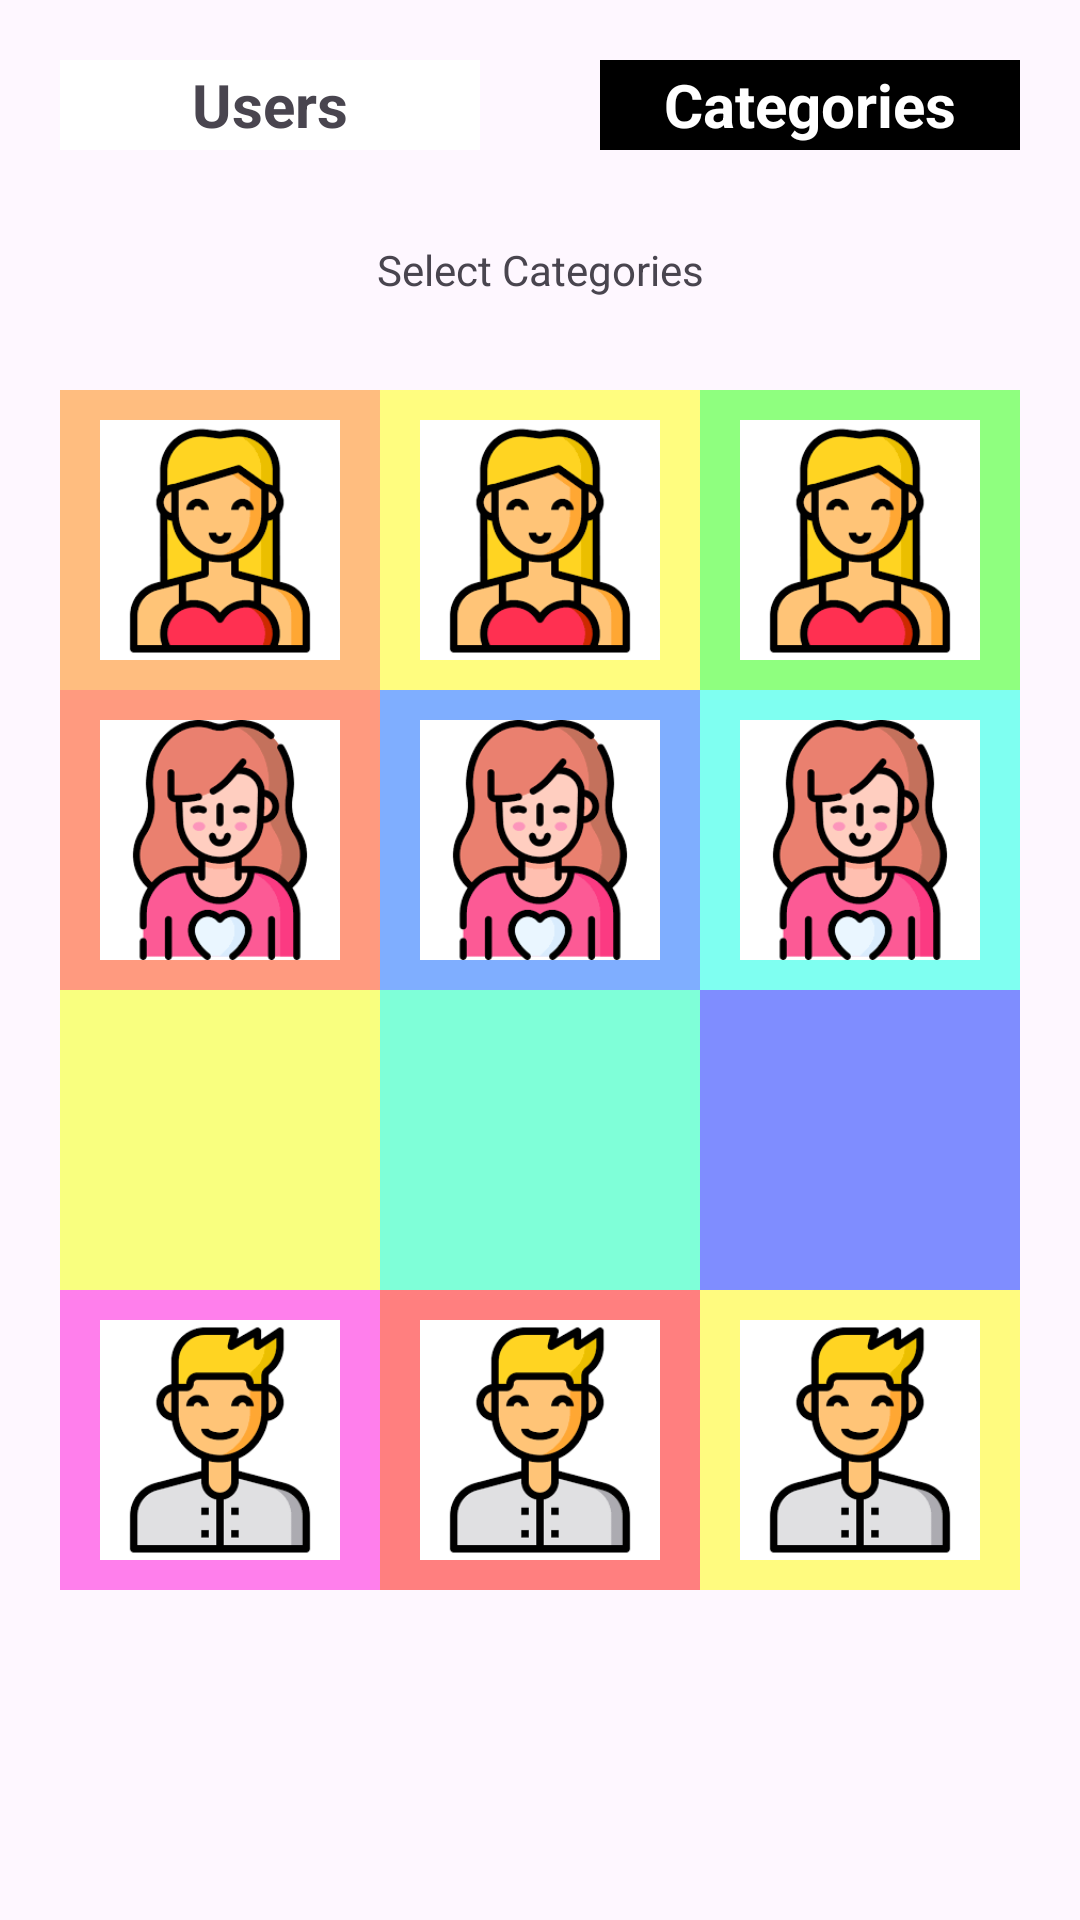

Reconstruct the res/layout file that produces this screen, plus the resources it refers to.
<!-- AndroidManifest.xml: application theme Theme.ExamenDIT1_JavierLopez -->
<!-- res/layout/activity_main2.xml -->
<?xml version="1.0" encoding="utf-8"?>
<androidx.constraintlayout.widget.ConstraintLayout xmlns:android="http://schemas.android.com/apk/res/android"
    xmlns:app="http://schemas.android.com/apk/res-auto"
    xmlns:tools="http://schemas.android.com/tools"
    android:layout_width="match_parent"
    android:layout_height="match_parent"
    tools:context=".MainActivity2">
    <LinearLayout
        android:id="@+id/ll1"
        android:layout_width="match_parent"
        android:layout_height="match_parent"
        android:orientation="vertical"
        app:layout_constraintTop_toTopOf="parent">
        <LinearLayout
            android:id="@+id/botones"
            android:layout_width="match_parent"
            android:layout_height="70dp"
            android:orientation="horizontal"
            app:layout_constraintTop_toTopOf="parent">
            <LinearLayout

                android:layout_width="0dp"
                android:layout_height="match_parent"
                android:layout_weight="1"
                android:gravity="center">
                <TextView
                    android:id="@+id/t1"
                    android:layout_width="match_parent"
                    android:layout_height="match_parent"
                    android:text="Users"
                    android:gravity="center"
                    android:background="@color/white"
                    android:textSize="20sp"
                    android:textStyle="bold"
                    android:layout_margin="20dp"
                    app:layout_constraintEnd_toStartOf="@id/t2"/>
            </LinearLayout>
            <LinearLayout

                android:layout_width="0dp"
                android:layout_height="match_parent"
                android:layout_weight="1">
                <TextView
                    android:id="@+id/t2"
                    android:layout_width="match_parent"
                    android:layout_height="match_parent"
                    android:text="Categories"
                    android:gravity="center"
                    android:textSize="20sp"
                    android:textStyle="bold"
                    android:background="@color/black"
                    android:textColor="@color/white"
                    android:layout_margin="20dp"
                    app:layout_constraintStart_toEndOf="@id/t1"/>
            </LinearLayout>
        </LinearLayout>
        <LinearLayout
            android:layout_width="match_parent"
            android:layout_height="40dp"
            app:layout_constraintTop_toBottomOf="@id/botones"
            >
            <TextView
                android:layout_width="match_parent"
                android:layout_height="match_parent"
                android:text="Select Categories"
                android:gravity="center"/>
        </LinearLayout>
        <LinearLayout
            android:layout_width="match_parent"
            android:layout_height="match_parent"
            app:layout_constraintTop_toBottomOf="@id/botones"
            android:orientation="vertical"
            android:layout_margin="20dp">
            <LinearLayout
                android:id="@+id/llcuadrados1"
                android:layout_width="match_parent"
                android:layout_height="100dp"
                android:orientation="horizontal">
                <LinearLayout
                    android:layout_width="0dp"
                    android:layout_height="match_parent"
                    android:layout_weight="1"
                    android:background="#FFBD7F">
                    <ImageView
                        android:layout_width="match_parent"
                        android:layout_height="match_parent"
                        android:src="@drawable/personauno"
                        android:layout_margin="10dp"/>
                </LinearLayout>
                <LinearLayout
                    android:layout_width="0dp"
                    android:layout_height="match_parent"
                    android:layout_weight="1"
                    android:background="#FFFD7F">
                    <ImageView
                        android:layout_width="match_parent"
                        android:layout_height="match_parent"
                        android:src="@drawable/personauno"
                        android:layout_margin="10dp"/>
                </LinearLayout>
                <LinearLayout
                    android:layout_width="0dp"
                    android:layout_height="match_parent"
                    android:layout_weight="1"
                    android:background="#8FFF7F">
                    <ImageView
                        android:layout_width="match_parent"
                        android:layout_height="match_parent"
                        android:src="@drawable/personauno"
                        android:layout_margin="10dp"/>
                </LinearLayout>
            </LinearLayout>
            <LinearLayout
                android:id="@+id/llcuadrados2"
                android:layout_width="match_parent"
                android:layout_height="100dp"
                android:orientation="horizontal">
                <LinearLayout
                    android:layout_width="0dp"
                    android:layout_height="match_parent"
                    android:layout_weight="1"
                    android:background="#FF9A7F">
                    <ImageView
                        android:layout_width="match_parent"
                        android:layout_height="match_parent"
                        android:src="@drawable/personados"
                        android:layout_margin="10dp"/>
                </LinearLayout>
                <LinearLayout
                    android:layout_width="0dp"
                    android:layout_height="match_parent"
                    android:layout_weight="1"
                    android:background="#7FAEFF">
                    <ImageView
                        android:layout_width="match_parent"
                        android:layout_height="match_parent"
                        android:src="@drawable/personados"
                        android:layout_margin="10dp"/>
                </LinearLayout>
                <LinearLayout
                    android:layout_width="0dp"
                    android:layout_height="match_parent"
                    android:layout_weight="1"
                    android:background="#7FFFF1">
                    <ImageView
                        android:layout_width="match_parent"
                        android:layout_height="match_parent"
                        android:src="@drawable/personados"
                        android:layout_margin="10dp"/>
                </LinearLayout>
            </LinearLayout>
            <LinearLayout
                android:id="@+id/llcuadrados3"
                android:layout_width="match_parent"
                android:layout_height="100dp"
                android:orientation="horizontal">
                <LinearLayout
                    android:layout_width="0dp"
                    android:layout_height="match_parent"
                    android:layout_weight="1"
                    android:background="#F9FF7F">
                    <ImageView
                        android:layout_width="match_parent"
                        android:layout_height="match_parent"
                        android:src="@drawable/personatres"
                        android:layout_margin="10dp"/>
                </LinearLayout>
                <LinearLayout
                    android:layout_width="0dp"
                    android:layout_height="match_parent"
                    android:layout_weight="1"
                    android:background="#7FFFD8">
                    <ImageView
                        android:layout_width="match_parent"
                        android:layout_height="match_parent"
                        android:src="@drawable/personatres"
                        android:layout_margin="10dp"/>
                </LinearLayout>
                <LinearLayout
                    android:layout_width="0dp"
                    android:layout_height="match_parent"
                    android:layout_weight="1"
                    android:background="#7F8DFF">
                    <ImageView
                        android:layout_width="match_parent"
                        android:layout_height="match_parent"
                        android:src="@drawable/personatres"
                        android:layout_margin="10dp"/>
                </LinearLayout>
            </LinearLayout>
            <LinearLayout
                android:id="@+id/llcuadrados4"
                android:layout_width="match_parent"
                android:layout_height="100dp"
                android:orientation="horizontal">
                <LinearLayout
                    android:layout_width="0dp"
                    android:layout_height="match_parent"
                    android:layout_weight="1"
                    android:background="#FF7FEC">
                    <ImageView
                        android:layout_width="match_parent"
                        android:layout_height="match_parent"
                        android:src="@drawable/personacuatro"
                        android:layout_margin="10dp"/>
                </LinearLayout>
                <LinearLayout
                    android:layout_width="0dp"
                    android:layout_height="match_parent"
                    android:layout_weight="1"
                    android:background="#FF7F7F">
                    <ImageView
                        android:layout_width="match_parent"
                        android:layout_height="match_parent"
                        android:src="@drawable/personacuatro"
                        android:layout_margin="10dp"/>
                </LinearLayout>
                <LinearLayout
                    android:layout_width="0dp"
                    android:layout_height="match_parent"
                    android:layout_weight="1"
                    android:background="#FFFB7F">
                    <ImageView
                        android:layout_width="match_parent"
                        android:layout_height="match_parent"
                        android:src="@drawable/personacuatro"
                        android:layout_margin="10dp"/>
                </LinearLayout>
            </LinearLayout>
        </LinearLayout>
    </LinearLayout>
</androidx.constraintlayout.widget.ConstraintLayout>
<!-- resources referenced by this layout -->
<resources>
  <!-- drawable personacuatro: png bitmap (drawable, 3960 bytes) -->
  <!-- drawable personados: png bitmap (drawable, 5966 bytes) -->
  <!-- drawable personauno: png bitmap (drawable, 4578 bytes) -->
  <style name="Theme.ExamenDIT1_JavierLopez" parent="Base.Theme.ExamenDIT1_JavierLopez" />
  <style name="Base.Theme.ExamenDIT1_JavierLopez" parent="Theme.Material3.DayNight.NoActionBar">
          
          
      </style>
  <!-- not gathered from this repository: default colours our renderer supplied (Android Studio template values) -->
  <color name="black">#FF000000</color>
  <color name="white">#FFFFFFFF</color>
</resources>
